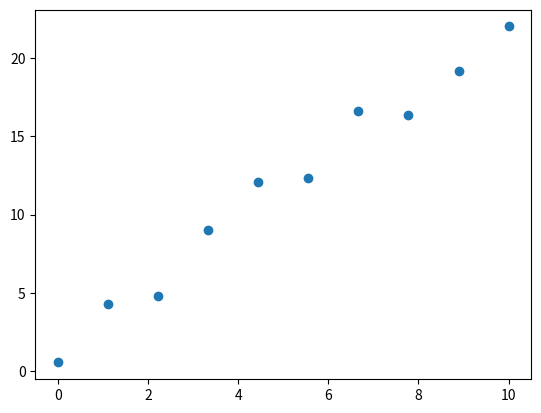

The script that saved this image:
import numpy as np
import matplotlib.pyplot as plt

true_slope=2

A=np.linspace(0,10,10)
noise=1*np.random.randn(10)
B=true_slope*A+noise+2
plt.scatter(A,B)


A=A.reshape(A.shape[0],-1)
ones=np.ones((10,1))
A=np.hstack((A,ones))

B=B.reshape(B.shape[0],-1)



A_T=np.transpose(A)
A_TxA=np.dot(A_T,A)
A_TxA_inv=np.linalg.inv(A_TxA)
A_TxB=np.dot(A_T,B)
estimted_param=np.dot(A_TxA_inv  , A_TxB )
print(estimted_param)
#
plt.show()